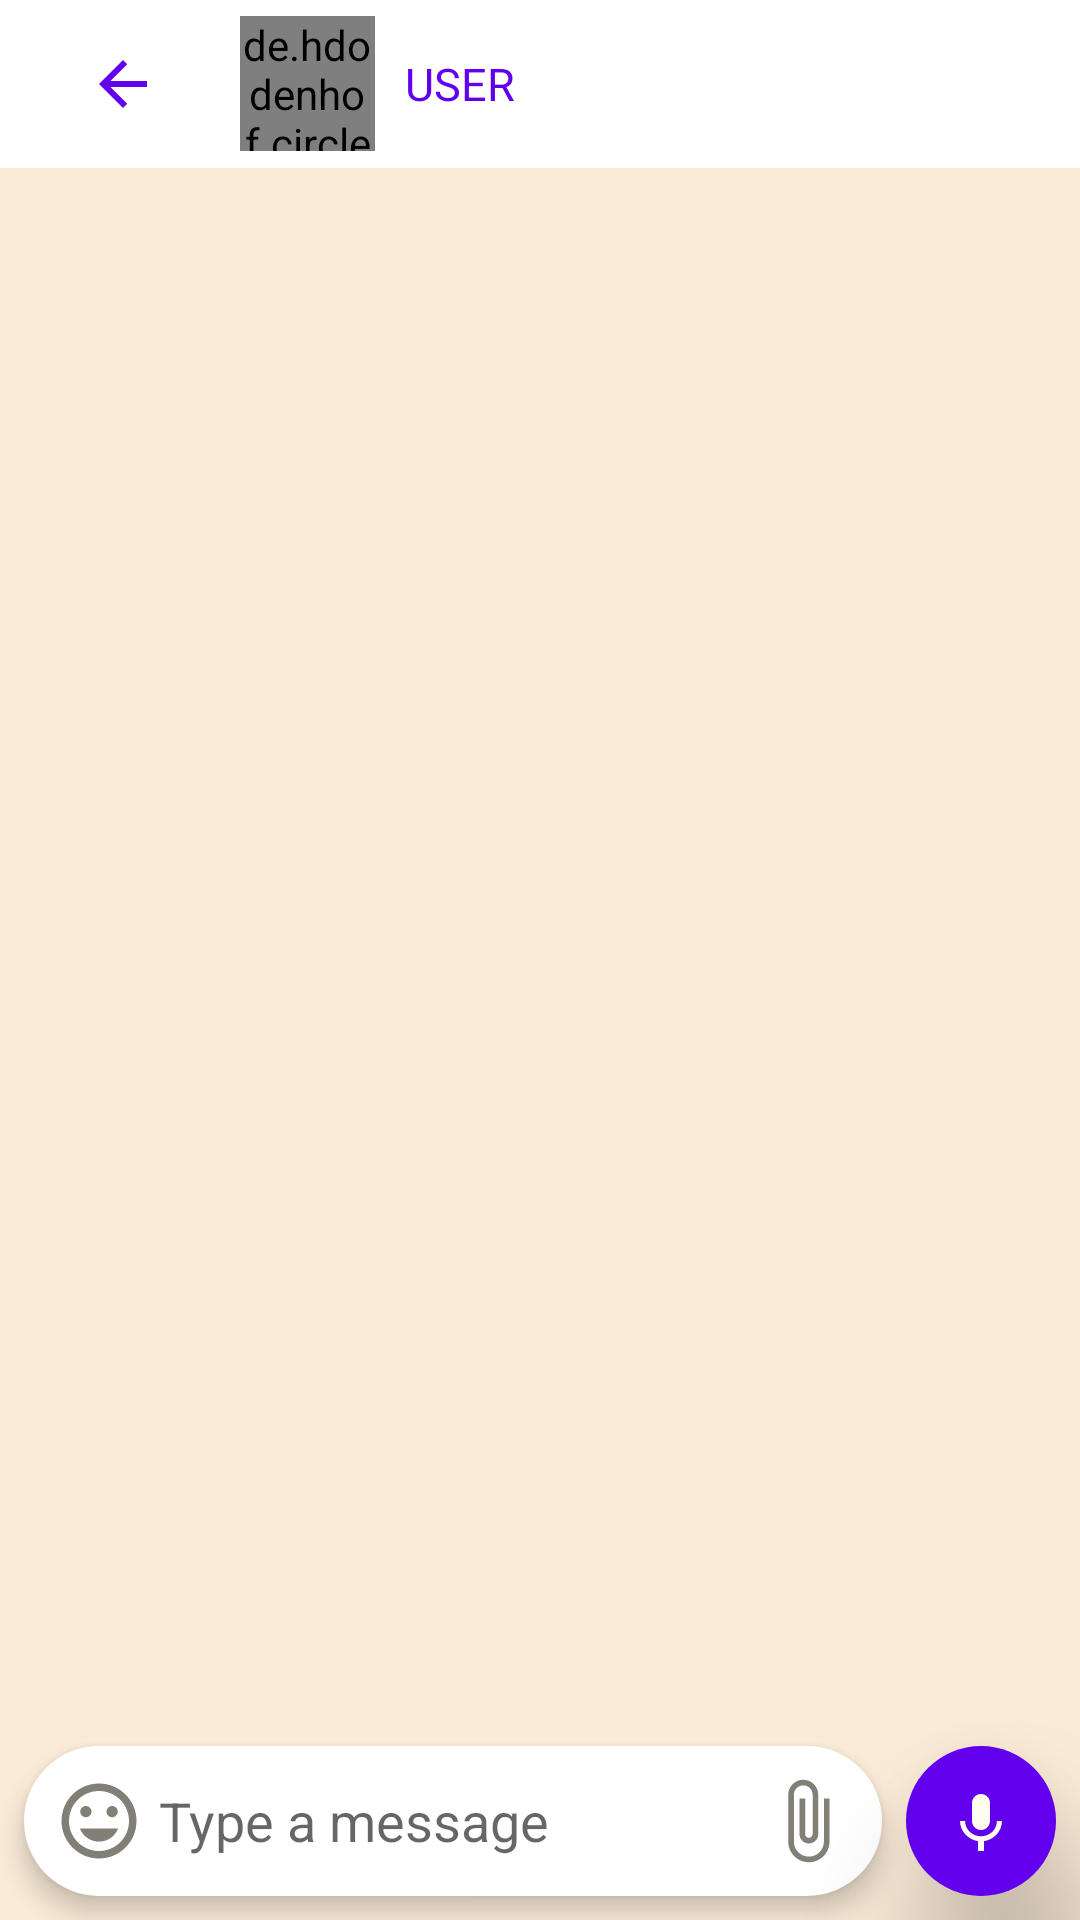

The Android layout XML behind this screen, and the referenced resources:
<!-- AndroidManifest.xml: application theme Theme.MaterialComponents.DayNight.NoActionBar -->
<!-- res/layout/activity_open_chat.xml -->
<?xml version="1.0" encoding="utf-8"?>
<androidx.constraintlayout.widget.ConstraintLayout
        xmlns:android="http://schemas.android.com/apk/res/android"
        xmlns:tools="http://schemas.android.com/tools"
        xmlns:app="http://schemas.android.com/apk/res-auto"
        android:layout_width="match_parent"
        android:layout_height="match_parent"
        android:background="@color/AntiqueWhite"
        tools:context=".ChatActivities.OpenChat">

    <com.google.android.material.appbar.MaterialToolbar
            android:id="@+id/open_chat_toolbar"
            android:background="@color/White"
            android:layout_width="match_parent"
            android:layout_height="wrap_content"
            android:minHeight="?attr/actionBarSize"
            app:layout_constraintStart_toStartOf="parent"
            app:layout_constraintEnd_toEndOf="parent"
            app:layout_constraintTop_toTopOf="parent">

        <ImageView
                android:id="@+id/open_chat_back"
                android:src="@drawable/go_back"
                android:scaleType="centerInside"
                android:clickable="true"
                android:layout_width="50dp"
                android:layout_height="50dp"/>

        <de.hdodenhof.circleimageview.CircleImageView
                android:transitionName="user_image"
                android:layout_marginLeft="30dp"
                android:id="@+id/open_chat_userImage"
                android:layout_width="45dp"
                android:layout_height="45dp"/>

        <com.google.android.material.textview.MaterialTextView
                android:transitionName="user_name"
                android:id="@+id/open_chat_username"
                android:text="USER"
                android:textColor="@color/color_primary"
                android:textSize="15sp"
                android:layout_marginLeft="10dp"
                android:layout_width="wrap_content"
                android:layout_height="wrap_content"/>

    </com.google.android.material.appbar.MaterialToolbar>

    <androidx.recyclerview.widget.RecyclerView
            android:id="@+id/open_chat_recyclerview"
            app:layoutManager="androidx.recyclerview.widget.LinearLayoutManager"
            android:layout_width="0dp"
            android:layout_height="0dp"
            app:layout_constraintBottom_toTopOf="@+id/relativeLayout"
            app:layout_constraintEnd_toEndOf="parent"
            app:layout_constraintStart_toStartOf="parent"
            app:layout_constraintTop_toBottomOf="@+id/open_chat_toolbar">

    </androidx.recyclerview.widget.RecyclerView>

    <RelativeLayout
            android:layout_margin="8dp"
            android:background="@drawable/open_chat_text"
            android:elevation="5dp"
            android:padding="5dp"
            android:layout_width="0dp"
            android:layout_height="wrap_content"
            app:layout_constraintBottom_toBottomOf="parent"
            app:layout_constraintStart_toStartOf="parent"
            app:layout_constraintEnd_toStartOf="@id/open_chat_sendButton" android:id="@+id/relativeLayout"
            android:layout_marginBottom="8dp">

        <ImageView
                android:clickable="true"
                android:padding="5dp"
                android:src="@drawable/ic_insert_emoticon_black_24dp"
                android:layout_centerVertical="true"
                android:layout_width="40dp"
                android:layout_height="40dp"
                android:id="@+id/open_chat_emoji_button"
        />

        <com.google.android.material.textfield.TextInputEditText
                android:layout_centerVertical="true"
                android:inputType="textMultiLine"
                android:maxLines="6"
                android:background="@color/fui_transparent"
                android:layout_toRightOf="@id/open_chat_emoji_button"
                android:layout_toLeftOf="@id/open_chat_attach"
                android:hint="Type a message"
                android:outlineProvider="none"
                android:layout_width="match_parent"
                android:layout_height="wrap_content"
                android:id="@+id/open_chat_textinput"
                android:layout_toEndOf="@+id/open_chat_emoji_button"
                android:layout_toStartOf="@+id/open_chat_attach"/>

        <ImageView
                android:clickable="true"
                android:padding="5dp"
                android:src="@drawable/attach"
                android:layout_centerVertical="true"
                android:layout_alignParentEnd="true"
                android:id="@+id/open_chat_attach"
                android:layout_width="40dp"
                android:layout_height="40dp"/>

    </RelativeLayout>

    <ImageButton
            android:elevation="25dp"
            android:clickable="true"
            android:src="@drawable/voice"
            android:background="@drawable/login_button_bg"
            android:id="@+id/open_chat_sendButton"
            android:layout_width="50dp"
            android:layout_height="50dp"
            app:layout_constraintEnd_toEndOf="parent"
            android:layout_marginEnd="8dp"
            app:layout_constraintBottom_toBottomOf="parent"
            android:layout_marginBottom="8dp"
    />

</androidx.constraintlayout.widget.ConstraintLayout>
<!-- resources referenced by this layout -->
<resources>
  <color name="AntiqueWhite">#FAEBD7</color>
  <color name="White">#FFFFFF</color>
  <color name="color_primary">#6200ee</color>
  <!-- drawable attach (drawable) -->
  <vector android:height="24dp" android:tint="#827F76"
      android:viewportHeight="24.0" android:viewportWidth="24.0"
      android:width="24dp" xmlns:android="http://schemas.android.com/apk/res/android">
      <path android:fillColor="#FF000000" android:pathData="M16.5,6v11.5c0,2.21 -1.79,4 -4,4s-4,-1.79 -4,-4V5c0,-1.38 1.12,-2.5 2.5,-2.5s2.5,1.12 2.5,2.5v10.5c0,0.55 -0.45,1 -1,1s-1,-0.45 -1,-1V6H10v9.5c0,1.38 1.12,2.5 2.5,2.5s2.5,-1.12 2.5,-2.5V5c0,-2.21 -1.79,-4 -4,-4S7,2.79 7,5v12.5c0,3.04 2.46,5.5 5.5,5.5s5.5,-2.46 5.5,-5.5V6h-1.5z"/>
  </vector>
  <!-- drawable go_back (drawable) -->
  <vector android:height="24dp" android:tint="@color/color_primary"
      android:viewportHeight="24.0" android:viewportWidth="24.0"
      android:width="24dp" xmlns:android="http://schemas.android.com/apk/res/android">
      <path android:fillColor="#FF000000" android:pathData="M20,11H7.83l5.59,-5.59L12,4l-8,8 8,8 1.41,-1.41L7.83,13H20v-2z"/>
  
  
  </vector>
  <!-- drawable ic_insert_emoticon_black_24dp (drawable) -->
  <vector android:height="24dp" android:tint="#827F76"
      android:viewportHeight="24.0" android:viewportWidth="24.0"
      android:width="24dp" xmlns:android="http://schemas.android.com/apk/res/android">
      <path android:fillColor="#FF000000" android:pathData="M11.99,2C6.47,2 2,6.48 2,12s4.47,10 9.99,10C17.52,22 22,17.52 22,12S17.52,2 11.99,2zM12,20c-4.42,0 -8,-3.58 -8,-8s3.58,-8 8,-8 8,3.58 8,8 -3.58,8 -8,8zM15.5,11c0.83,0 1.5,-0.67 1.5,-1.5S16.33,8 15.5,8 14,8.67 14,9.5s0.67,1.5 1.5,1.5zM8.5,11c0.83,0 1.5,-0.67 1.5,-1.5S9.33,8 8.5,8 7,8.67 7,9.5 7.67,11 8.5,11zM12,17.5c2.33,0 4.31,-1.46 5.11,-3.5L6.89,14c0.8,2.04 2.78,3.5 5.11,3.5z"/>
  </vector>
  <!-- drawable login_button_bg (drawable) -->
  <?xml version="1.0" encoding="utf-8"?>
  <shape xmlns:android="http://schemas.android.com/apk/res/android">
      <solid android:color="@color/color_primary"/>
      <corners android:radius="75dp"/>
  </shape>
  <!-- drawable open_chat_text (drawable) -->
  <?xml version="1.0" encoding="utf-8"?>
  <shape xmlns:android="http://schemas.android.com/apk/res/android">
      <solid android:color="@color/White"/>
      <corners android:radius="100dp"/>
  </shape>
  <!-- drawable voice (drawable) -->
  <vector android:height="24dp" android:tint="#FFFCF0"
      android:viewportHeight="24.0" android:viewportWidth="24.0"
      android:width="24dp" xmlns:android="http://schemas.android.com/apk/res/android">
      <path android:fillColor="#FF000000" android:pathData="M12,15c1.66,0 2.99,-1.34 2.99,-3L15,6c0,-1.66 -1.34,-3 -3,-3S9,4.34 9,6v6c0,1.66 1.34,3 3,3zM17.3,12c0,3 -2.54,5.1 -5.3,5.1S6.7,15 6.7,12L5,12c0,3.42 2.72,6.23 6,6.72L11,22h2v-3.28c3.28,-0.48 6,-3.3 6,-6.72h-1.7z"/>
  </vector>
</resources>
